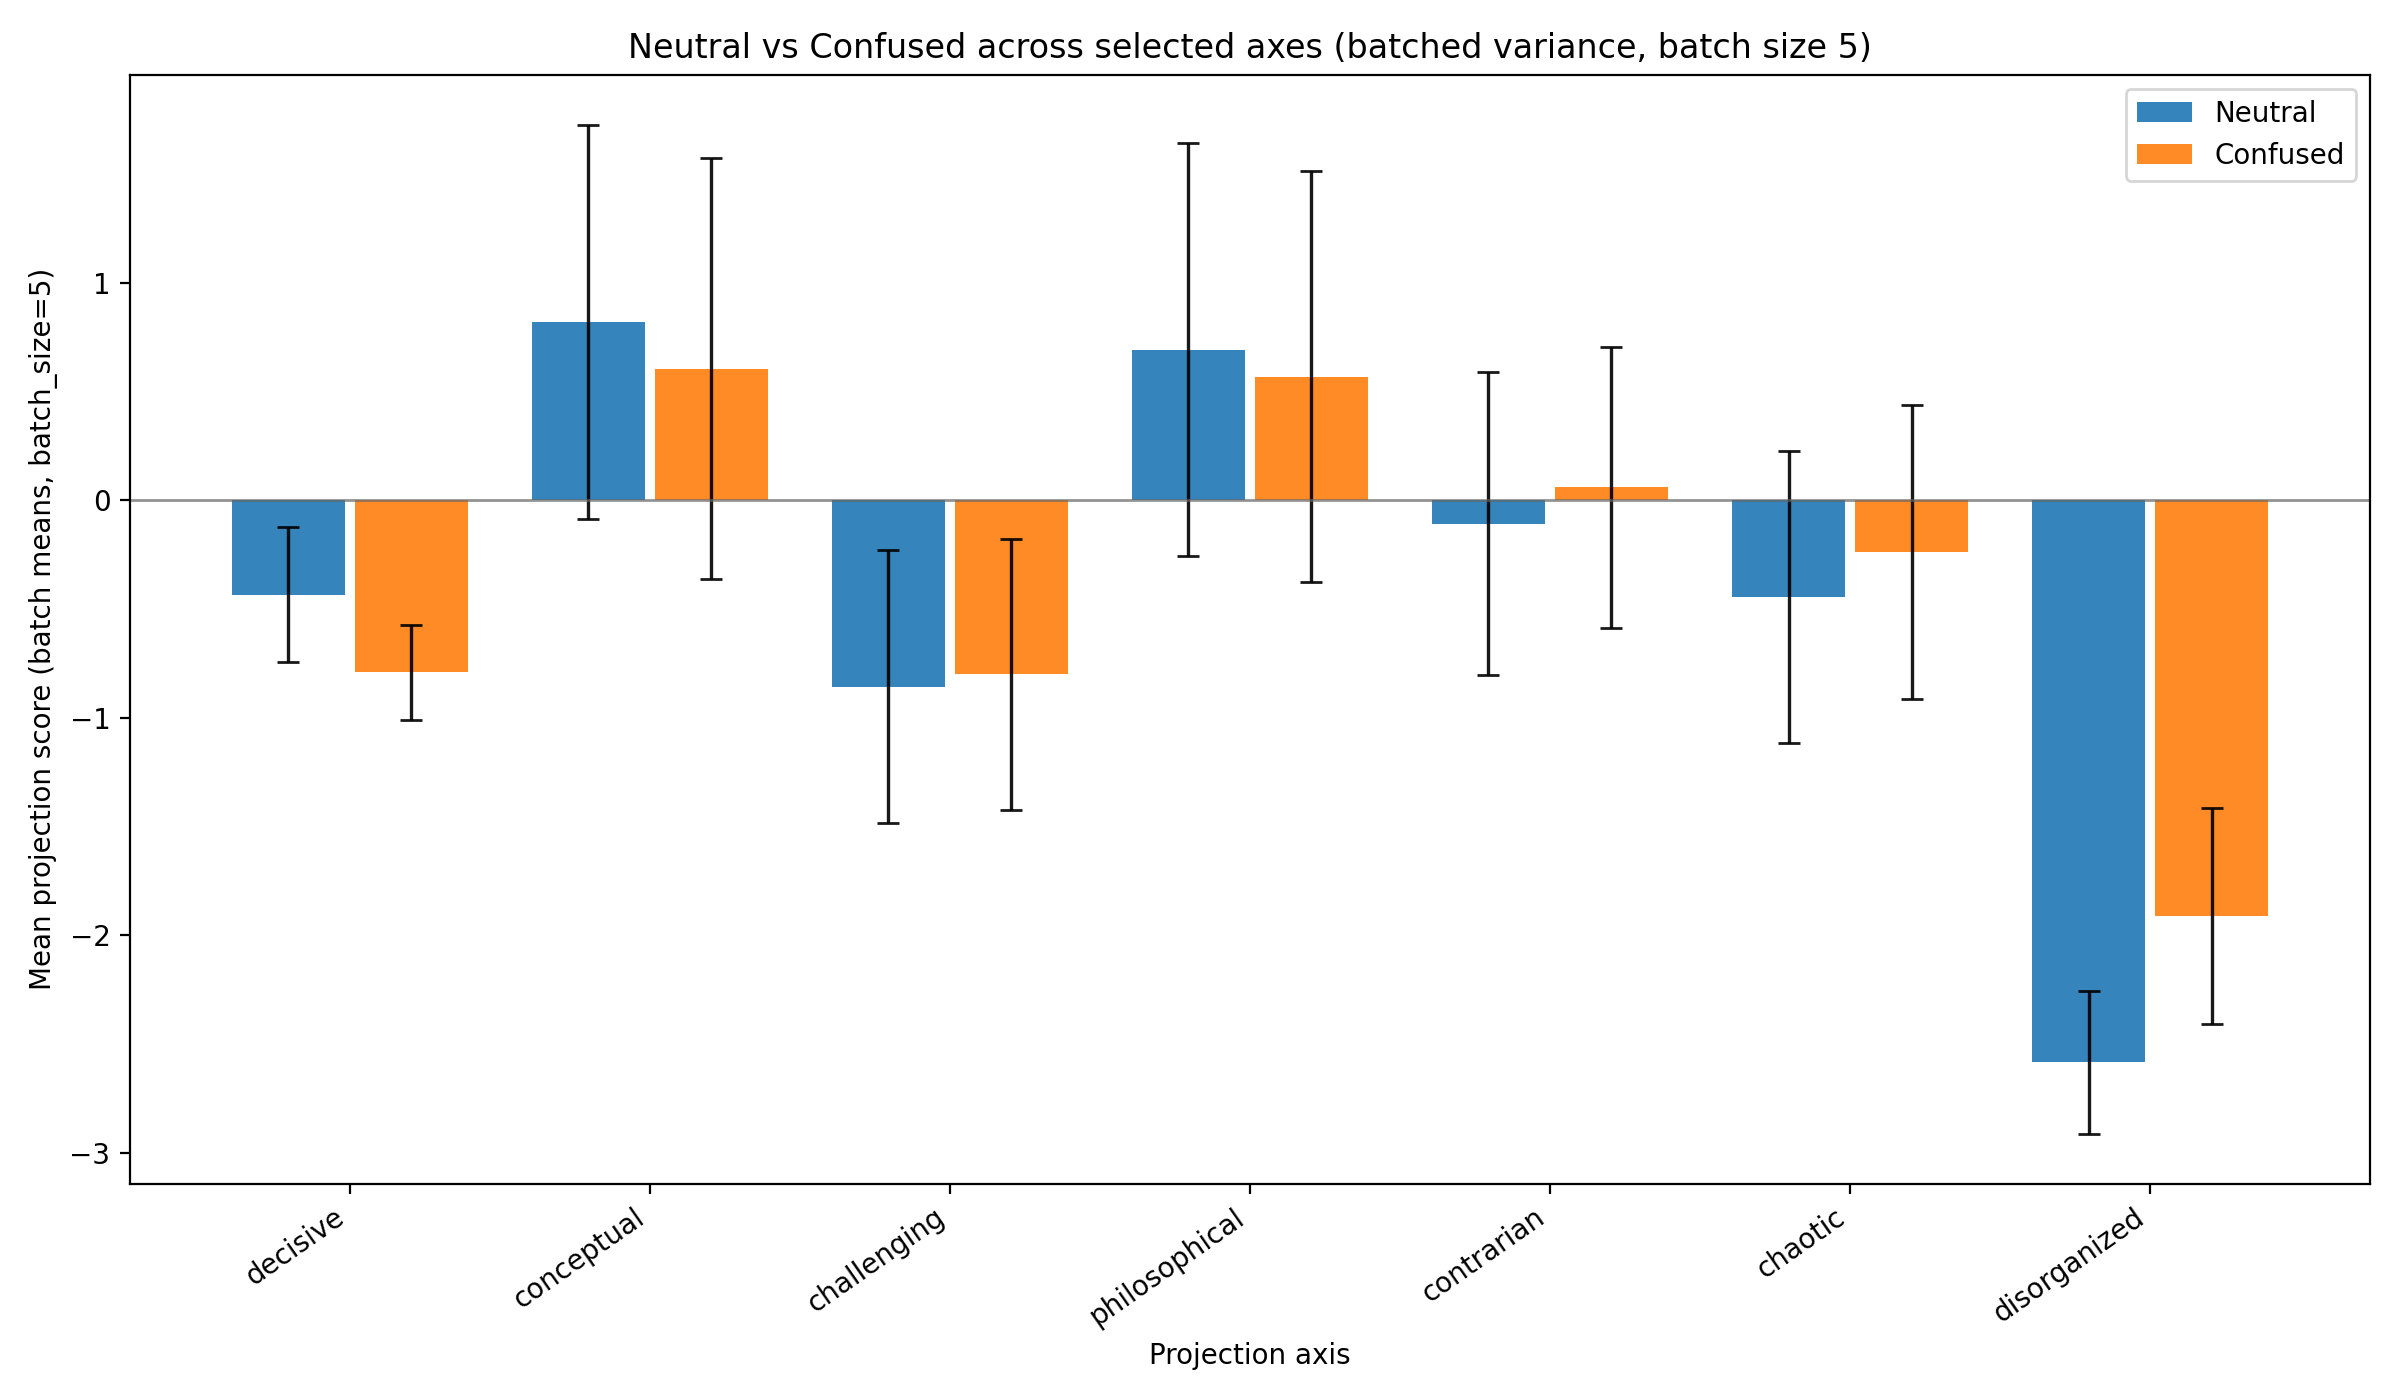

The data file committed next to this chart (first rows):
run_label, axis_trait, batched, batch_size, count, mean, std, min, max
Neutral, decisive, True, 5, 10, -0.4335, 0.3095, -0.8857, 0.06785
Neutral, conceptual, True, 5, 10, 0.8195, 0.9055, -0.7788, 1.875
Neutral, challenging, True, 5, 10, -0.8568, 0.6275, -1.902, -0.2031
Neutral, philosophical, True, 5, 10, 0.693, 0.9477, -0.9823, 1.65
Neutral, contrarian, True, 5, 10, -0.1069, 0.6961, -1.193, 0.6626
Neutral, chaotic, True, 5, 10, -0.4437, 0.6695, -1.488, 0.1036
Neutral, disorganized, True, 5, 10, -2.584, 0.3266, -2.886, -1.972
Confused, decisive, True, 5, 10, -0.79, 0.2178, -1.211, -0.4541
Confused, conceptual, True, 5, 10, 0.6053, 0.9675, -0.9699, 1.852
Confused, challenging, True, 5, 10, -0.8003, 0.6239, -1.911, -0.2132
Confused, philosophical, True, 5, 10, 0.5693, 0.9454, -1.066, 1.704
Confused, contrarian, True, 5, 10, 0.06072, 0.6461, -1.097, 0.7697
Confused, chaotic, True, 5, 10, -0.2362, 0.675, -1.316, 0.4557
Confused, disorganized, True, 5, 10, -1.91, 0.4964, -2.538, -0.9234
